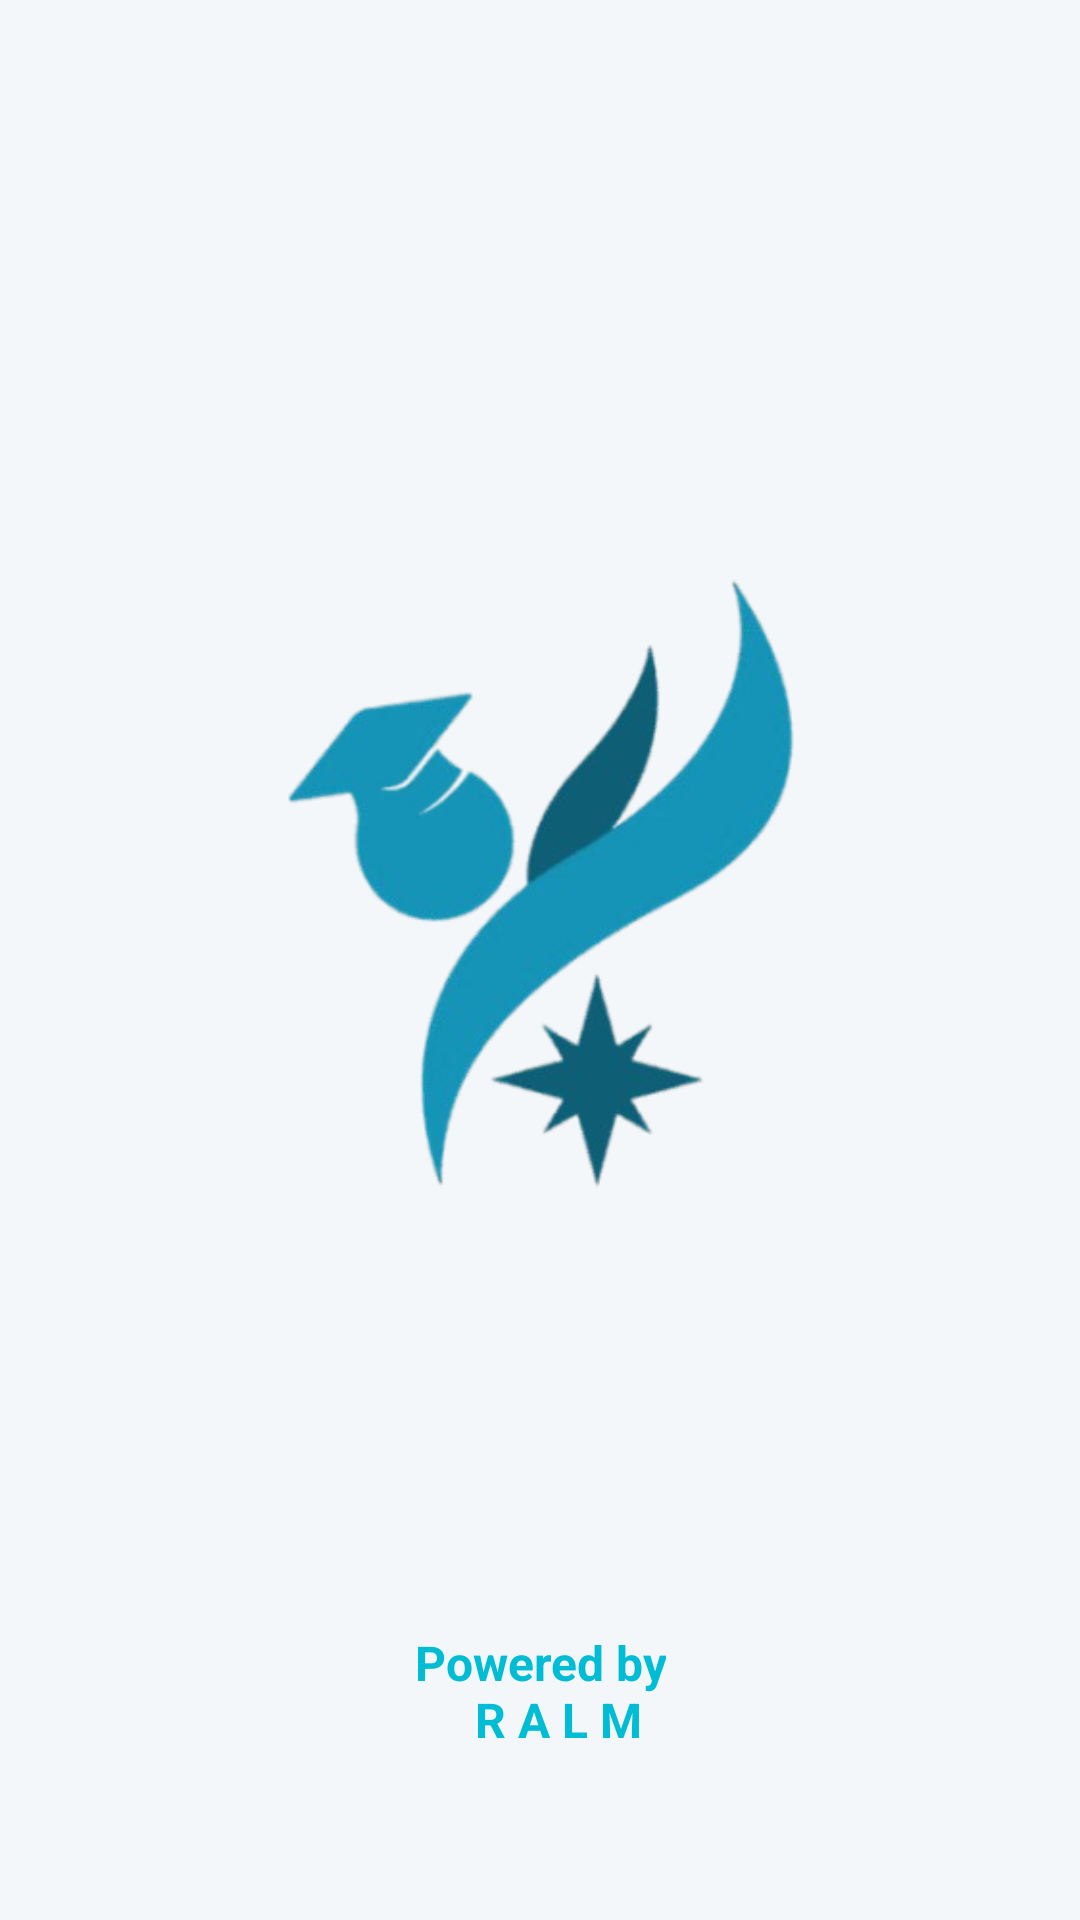

Here is an Android app screen rendered from its layout file. Give the layout XML and the strings, colors and styles it references.
<!-- AndroidManifest.xml: activity theme Theme.SoLinX -->
<!-- res/layout/activity_carga.xml -->
<?xml version="1.0" encoding="utf-8"?>
<androidx.constraintlayout.widget.ConstraintLayout
    xmlns:android="http://schemas.android.com/apk/res/android"
    xmlns:app="http://schemas.android.com/apk/res-auto"
    xmlns:tools="http://schemas.android.com/tools"
    android:layout_width="match_parent"
    android:layout_height="match_parent"
    android:fitsSystemWindows="true"
    android:background="?android:attr/windowBackground">

    <ImageView
        android:id="@+id/logo_image"
        android:layout_width="320dp"
        android:layout_height="320dp"
        android:src="@drawable/solinx_logo_sf"
        app:layout_constraintVertical_bias="0.42"
        app:layout_constraintBottom_toBottomOf="parent"
        app:layout_constraintEnd_toEndOf="parent"
        app:layout_constraintStart_toStartOf="parent"
        app:layout_constraintTop_toTopOf="parent" />

    <TextView
        android:id="@+id/tv_credit"
        android:layout_width="wrap_content"
        android:layout_height="wrap_content"
        android:text="Powered by&#10;&#160;&#160;&#160;R A L M"
        android:textSize="16sp"
        android:textColor="?attr/colorSecondary"
        android:layout_marginBottom="56dp"
        android:textStyle="bold"
        android:gravity="center"
        app:layout_constraintBottom_toBottomOf="parent"
        app:layout_constraintStart_toStartOf="parent"
        app:layout_constraintEnd_toEndOf="parent" />

</androidx.constraintlayout.widget.ConstraintLayout>
<!-- resources referenced by this layout -->
<resources>
  <!-- drawable solinx_logo_sf: png bitmap (drawable, 62272 bytes) -->
  <style name="Theme.SoLinX" parent="Base.Theme.SoLinX" />
  <style name="Base.Theme.SoLinX" parent="Theme.Material3.DayNight.NoActionBar">
  
          <item name="colorPrimary">#1497B9</item>
          <item name="colorPrimaryVariant">#0D7A94</item>
          <item name="colorOnPrimary">@android:color/white</item>
  
          <item name="colorSecondary">#00BCD4</item>
          <item name="colorSecondaryVariant">#018786</item>
          <item name="colorOnSecondary">@android:color/black</item>
  
          <item name="android:statusBarColor">?attr/colorPrimaryVariant</item>
  
          <item name="android:windowBackground">@color/background_light</item>
  
      </style>
  <color name="background_light">#f4f7f9</color>
</resources>
